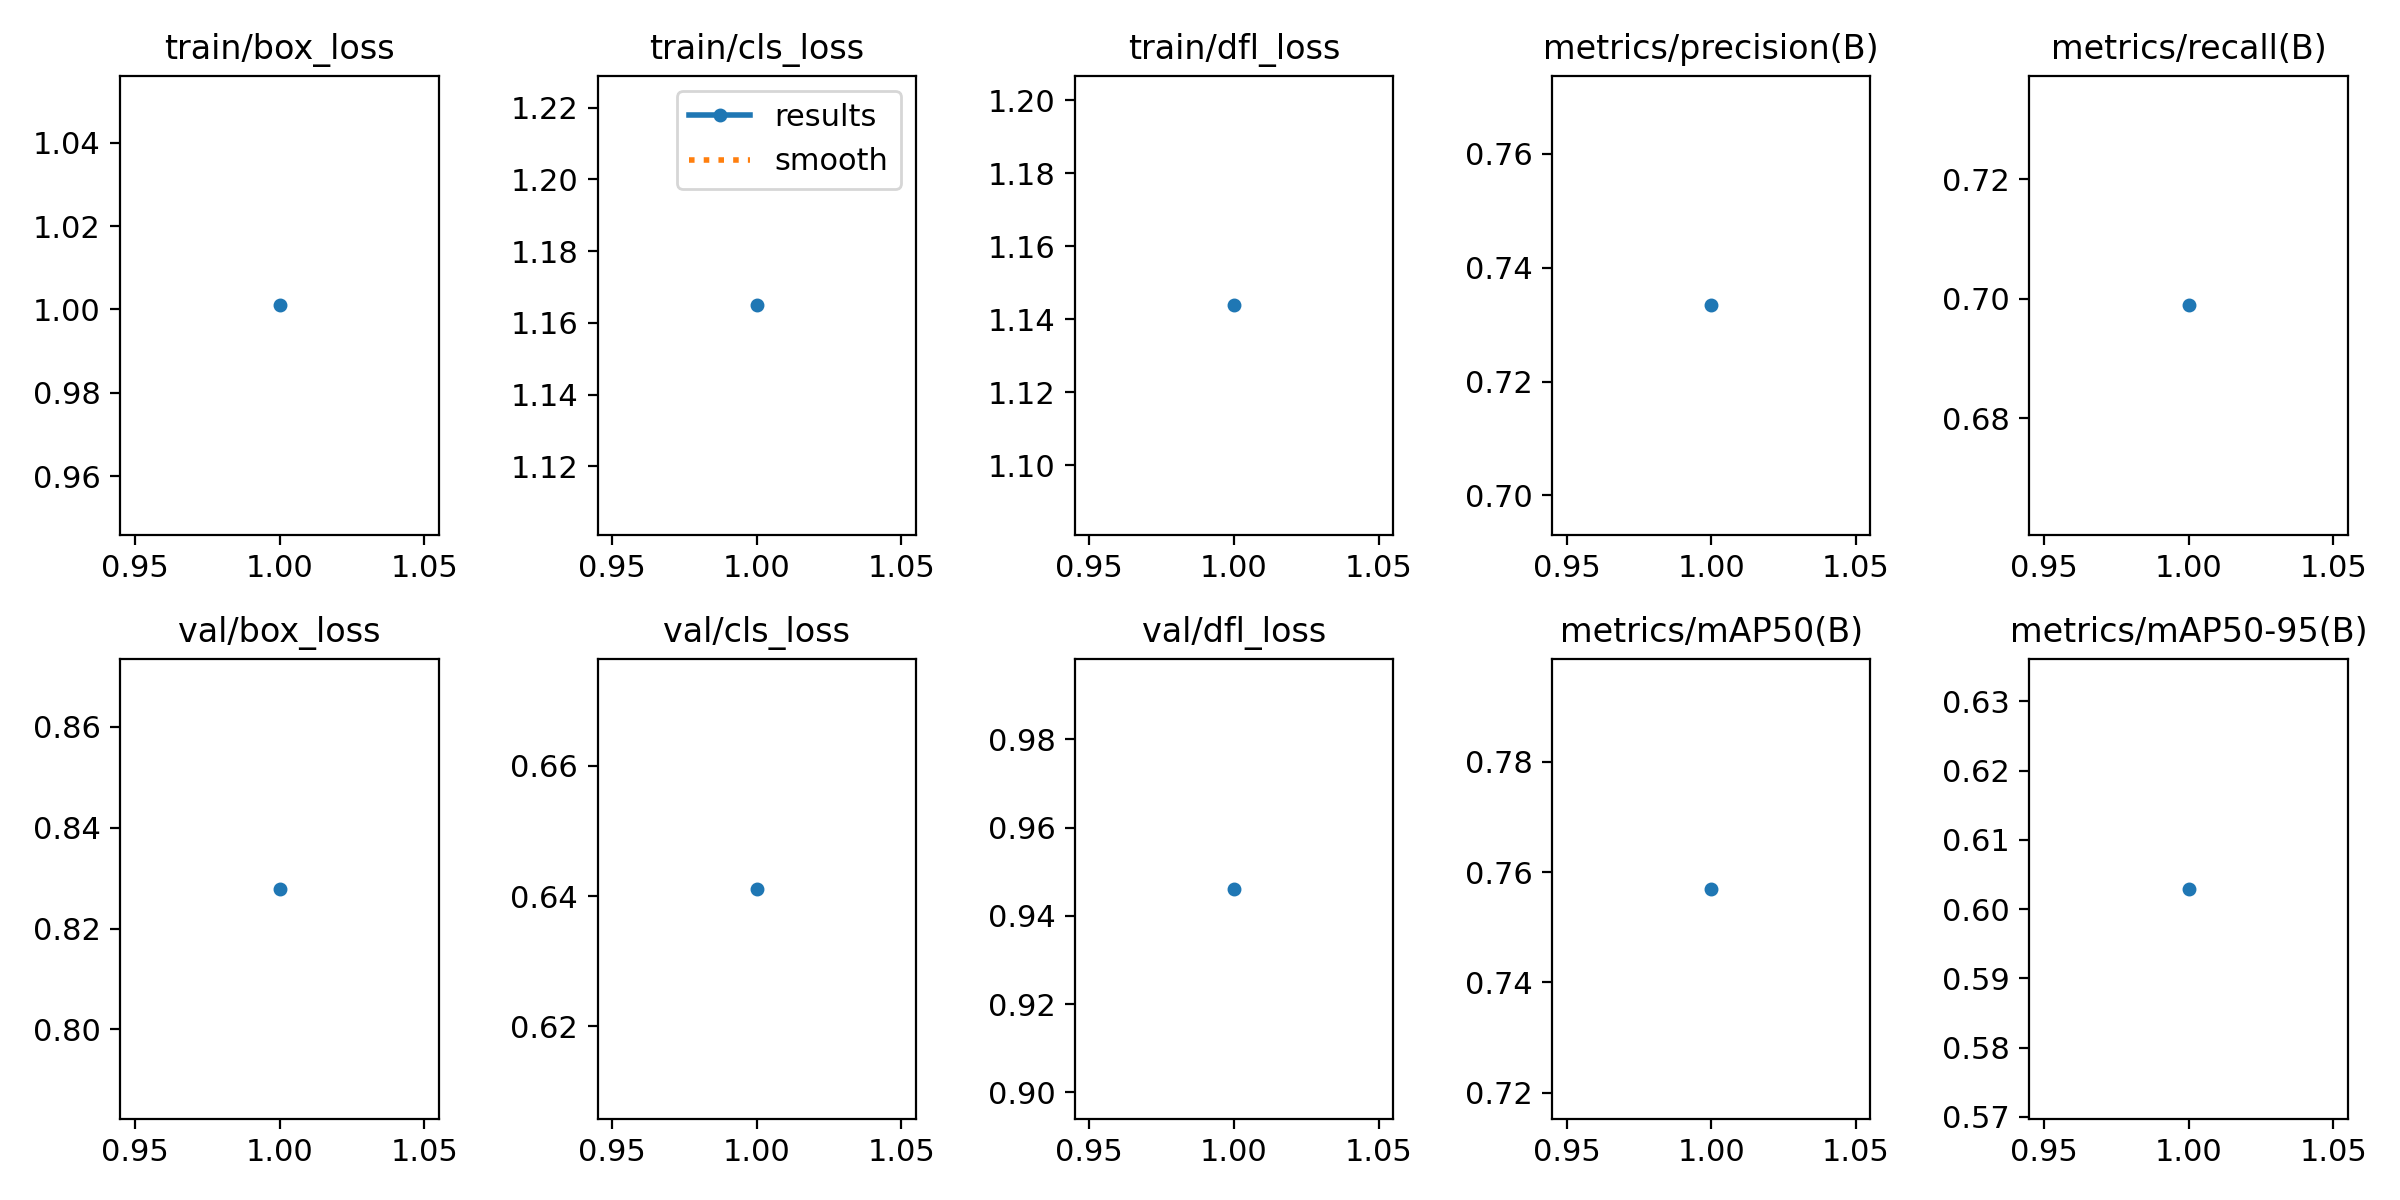

Values plotted in this chart, from the file beside it:
epoch, time, train/box_loss, train/cls_loss, train/dfl_loss, metrics/precision(B), metrics/recall(B), metrics/mAP50(B), metrics/mAP50-95(B), val/box_loss, val/cls_loss, val/dfl_loss, lr/pg0, lr/pg1, lr/pg2
1, 5.016, 1.001, 1.165, 1.144, 0.7334, 0.6989, 0.757, 0.6029, 0.8279, 0.6411, 0.9461, 9.52e-06, 9.52e-06, 9.52e-06
